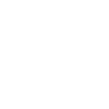
t = 0.00 s
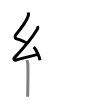
t = 3.50 s
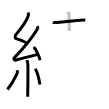
t = 7.25 s
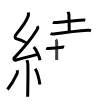
t = 10.75 s
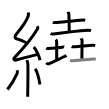
t = 14.50 s
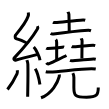
t = 18.00 s

The animated SVG that drew these frames (rendered in a browser with its animation timeline set to each time). Animation: 18 SMIL elements (animate=18); one cycle of 18.00 s.

<svg width="109px" height="109px" viewBox="0 0 px 109px" xmlns="http://www.w3.org/2000/svg" xmlns:xlink="http://www.w3.org/1999/xlink" xml:space="preserve" version="1.1"  baseProfile="full">
<path d="M28.28,12.5c0.31,1.33,0.33,2.31-0.16,3.76c-2.15,6.38-8.31,13.68-12.51,18.78c-0.58,0.71-0.63,3.07,0,3.32c3.32,1.33,8.4,2.57,11.25,5.01" style="fill:none;stroke:black;stroke-width:3;opacity:0">
  <animate attributeType="CSS" attributeName="opacity" from="0" to="1" begin="0s" dur="1s" repeatCount="Indefinite" fill="freeze" />
</path>
<path d="M37.4,26.18c0.28,0.54,0.35,2.31,0,2.9C32,38.2,21.97,49.87,14.53,57.62c-1.71,1.78,0.42,2.79,1.54,2.43c4.66-1.51,15.72-4.21,21.7-5.66" style="fill:none;stroke:black;stroke-width:3;opacity:0">
  <animate attributeType="CSS" attributeName="opacity" from="0" to="1" begin="1s" dur="1s" repeatCount="Indefinite" fill="freeze" />
</path>
<path d="M33.75,47c2.21,2.33,5.7,9.6,6.25,13.23" style="fill:none;stroke:black;stroke-width:3;opacity:0">
  <animate attributeType="CSS" attributeName="opacity" from="0" to="1" begin="2s" dur="1s" repeatCount="Indefinite" fill="freeze" />
</path>
<path d="M26.89,60.12c0.07,0.36,0.91,1.85,0.98,4.09C28.18,75,27.67,93,27.67,96.67" style="fill:none;stroke:black;stroke-width:3;opacity:0">
  <animate attributeType="CSS" attributeName="opacity" from="0" to="1" begin="3s" dur="1s" repeatCount="Indefinite" fill="freeze" />
</path>
<path d="M17.26,70.25c0.16,0.9,0.14,2.68-0.16,3.32c-1.95,4.21-6.83,12.32-9.6,15.93" style="fill:none;stroke:black;stroke-width:3;opacity:0">
  <animate attributeType="CSS" attributeName="opacity" from="0" to="1" begin="4s" dur="1s" repeatCount="Indefinite" fill="freeze" />
</path>
<path d="M35.25,68.75c2.34,3.72,4.13,12.35,4.67,15.72" style="fill:none;stroke:black;stroke-width:3;opacity:0">
  <animate attributeType="CSS" attributeName="opacity" from="0" to="1" begin="5s" dur="1s" repeatCount="Indefinite" fill="freeze" />
</path>
<path d="M52.93,22.28c0.59,0.32,1.68,0.36,2.28,0.32c6.29-0.36,20.23-2.42,27.92-2.71c0.99-0.04,1.58,0.15,2.08,0.31" style="fill:none;stroke:black;stroke-width:3;opacity:0">
  <animate attributeType="CSS" attributeName="opacity" from="0" to="1" begin="6s" dur="1s" repeatCount="Indefinite" fill="freeze" />
</path>
<path d="M67.92,11.87c0.07,0.23,1.01,1.22,1.01,2.71c0,1.67,0.29,9.42,0.29,16.38" style="fill:none;stroke:black;stroke-width:3;opacity:0">
  <animate attributeType="CSS" attributeName="opacity" from="0" to="1" begin="7s" dur="1s" repeatCount="Indefinite" fill="freeze" />
</path>
<path d="M50.6,33.57C51.35,34,52.74,34.1,53.49,34c9.32-1.2,26.48-3.07,34.82-3.63c1.25-0.09,2.01,0.2,2.63,0.42" style="fill:none;stroke:black;stroke-width:3;opacity:0">
  <animate attributeType="CSS" attributeName="opacity" from="0" to="1" begin="8s" dur="1s" repeatCount="Indefinite" fill="freeze" />
</path>
<path d="M46.19,48.21c0.43,0.24,1.26,0.25,1.69,0.23c2.81-0.16,11.41-0.88,14.42-1.27c0.7-0.09,1.47-0.12,1.83,0.01" style="fill:none;stroke:black;stroke-width:3;opacity:0">
  <animate attributeType="CSS" attributeName="opacity" from="0" to="1" begin="9s" dur="1s" repeatCount="Indefinite" fill="freeze" />
</path>
<path d="M55.85,39.5c0.46,0.47,0.82,2.08,0.82,3.03c0,6.77,0.01,7.43,0.01,17.47" style="fill:none;stroke:black;stroke-width:3;opacity:0">
  <animate attributeType="CSS" attributeName="opacity" from="0" to="1" begin="10s" dur="1s" repeatCount="Indefinite" fill="freeze" />
</path>
<path d="M46.34,62.85c0.53,0.62,1.61,1.5,3.21,0.68c4.46-2.27,12.49-5.76,16.94-8.03" style="fill:none;stroke:black;stroke-width:3;opacity:0">
  <animate attributeType="CSS" attributeName="opacity" from="0" to="1" begin="11s" dur="1s" repeatCount="Indefinite" fill="freeze" />
</path>
<path d="M71.61,46.55c0.61,0.3,1.73,0.31,2.34,0.3c5.67-0.1,13.57-1.48,19.12-1.57c1.02-0.02,1.63,0.14,2.13,0.29" style="fill:none;stroke:black;stroke-width:3;opacity:0">
  <animate attributeType="CSS" attributeName="opacity" from="0" to="1" begin="12s" dur="1s" repeatCount="Indefinite" fill="freeze" />
</path>
<path d="M81.17,38.37c0.06,0.23,0.92,1.19,0.92,2.65c0,1.64-0.19,10.68-0.19,17.48" style="fill:none;stroke:black;stroke-width:3;opacity:0">
  <animate attributeType="CSS" attributeName="opacity" from="0" to="1" begin="13s" dur="1s" repeatCount="Indefinite" fill="freeze" />
</path>
<path d="M70.02,60.4c0.64,0.27,2.13,0.32,2.77,0.27c5.67-0.47,15.04-1.35,20.74-1.71c1.06-0.07,1.7,0.13,2.22,0.26" style="fill:none;stroke:black;stroke-width:3;opacity:0">
  <animate attributeType="CSS" attributeName="opacity" from="0" to="1" begin="14s" dur="1s" repeatCount="Indefinite" fill="freeze" />
</path>
<path d="M45.77,71.78c1.21,0.32,3.43,0.36,4.65,0.32c8.44-0.24,29.57-3.36,41.09-3.36c2.02,0,3.23,0.16,4.24,0.32" style="fill:none;stroke:black;stroke-width:3;opacity:0">
  <animate attributeType="CSS" attributeName="opacity" from="0" to="1" begin="15s" dur="1s" repeatCount="Indefinite" fill="freeze" />
</path>
<path d="M59.3,74.5c0.05,0.55,0.09,1.41-0.1,2.2c-1.36,5.42-7.26,17.09-18.2,21.05" style="fill:none;stroke:black;stroke-width:3;opacity:0">
  <animate attributeType="CSS" attributeName="opacity" from="0" to="1" begin="16s" dur="1s" repeatCount="Indefinite" fill="freeze" />
</path>
<path d="M72.84,73.16c0.57,1.14,1.05,2.49,1.05,4.25c0,2.36-0.02,4.9-0.02,10.25c0,7.84,1.13,9.58,12.7,9.58c10.09,0,11.72-2.19,11.72-9.73" style="fill:none;stroke:black;stroke-width:3;opacity:0">
  <animate attributeType="CSS" attributeName="opacity" from="0" to="1" begin="17s" dur="1s" repeatCount="Indefinite" fill="freeze" />
</path>
</svg>
